Run: headless pygame with SDL's dummy video driver; simulated clock (each Clock.tick advances the game by its frame time, no real sleeping); random seed 0; keys injected as events and as key.get_pressed() state; mouse plan: one left click at the window centre at the start of phase 2, then a move to the lower-right quarter at the start of phase 3.
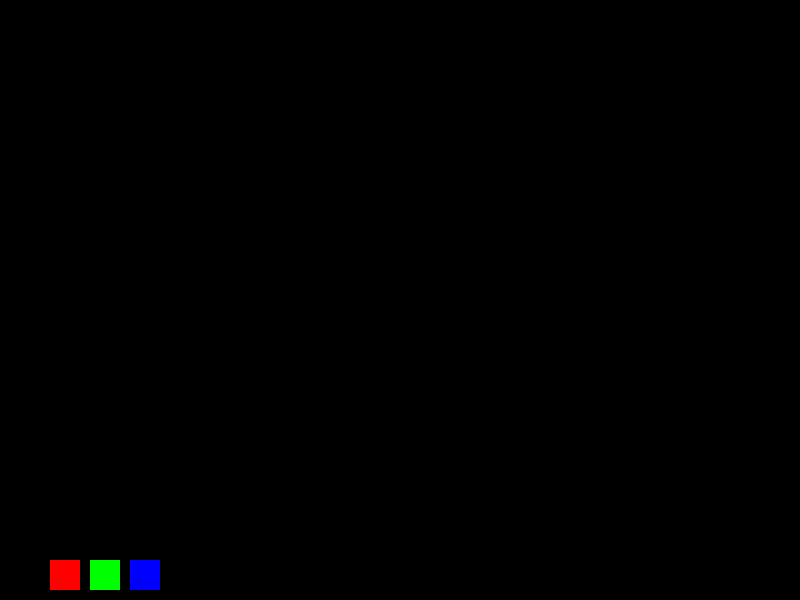
Frame 1 of 4 · flips 1–60 · no input
Frame 2 of 4 · flips 61–180 · clicked the window centre · tapped SPACE, RETURN · held RIGHT (→), D · screen unchanged from frame 1, image omitted
Frame 3 of 4 · flips 181–300 · moved the mouse to the lower-right quarter · held DOWN (↓), S · screen unchanged from frame 2, image omitted
Frame 4 of 4 · flips 301–420 · held LEFT (←), A, UP (↑), W · screen unchanged from frame 3, image omitted

The pygame program that drew these frames:

import pygame, sys

pygame.init()

# Screen parametrs
WIDTH, HEIGHT = 800, 600
screen = pygame.display.set_mode((WIDTH, HEIGHT))
pygame.display.set_caption("Paint Extended with Shapes and Color Buttons")

# this is colors
WHITE = (255, 255, 255)
BLACK = (0, 0, 0)
RED   = (255, 0, 0)
GREEN = (0, 255, 0)
BLUE  = (0, 0, 255)

current_color = BLACK   # original color
tool = "brush"          # primary tool
clock = pygame.time.Clock()
drawing = False
start_pos = None

# Color buttons (at the bottom)
color_buttons = {
    "black": pygame.Rect(10, HEIGHT-40, 30, 30),
    "red":   pygame.Rect(50, HEIGHT-40, 30, 30),
    "green": pygame.Rect(90, HEIGHT-40, 30, 30),
    "blue":  pygame.Rect(130, HEIGHT-40, 30, 30),
}

while True:
    for event in pygame.event.get():
        if event.type == pygame.QUIT:
            pygame.quit()
            sys.exit()

        # Click mouse
        if event.type == pygame.MOUSEBUTTONDOWN:
            # If pressed on the button – color selection
            for name, rect in color_buttons.items():
                if rect.collidepoint(event.pos):
                    if name == "black": current_color = BLACK
                    elif name == "red": current_color = RED
                    elif name == "green": current_color = GREEN
                    elif name == "blue": current_color = BLUE
                    break
            else:
                drawing = True
                start_pos = event.pos

        # Releasing the mouse
        if event.type == pygame.MOUSEBUTTONUP:
            end_pos = event.pos
            if tool == "rect":
                rect = pygame.Rect(start_pos, (end_pos[0]-start_pos[0], end_pos[1]-start_pos[1]))
                pygame.draw.rect(screen, current_color, rect, 2)
            elif tool == "square":
                side = min(abs(end_pos[0]-start_pos[0]), abs(end_pos[1]-start_pos[1]))
                rect = pygame.Rect(start_pos[0], start_pos[1], side, side)
                pygame.draw.rect(screen, current_color, rect, 2)
            elif tool == "right_triangle":
                points = [start_pos, (end_pos[0], start_pos[1]), end_pos]
                pygame.draw.polygon(screen, current_color, points, 2)
            elif tool == "equilateral_triangle":
                side = abs(end_pos[0]-start_pos[0])
                height = int((3**0.5/2)*side)
                points = [
                    (start_pos[0], start_pos[1]),
                    (start_pos[0]+side, start_pos[1]),
                    (start_pos[0]+side//2, start_pos[1]-height)
                ]
                pygame.draw.polygon(screen, current_color, points, 2)
            elif tool == "rhombus":
                dx = end_pos[0]-start_pos[0]
                dy = end_pos[1]-start_pos[1]
                points = [
                    (start_pos[0], start_pos[1]-dy//2),
                    (start_pos[0]+dx//2, start_pos[1]),
                    (start_pos[0], start_pos[1]+dy//2),
                    (start_pos[0]-dx//2, start_pos[1])
                ]
                pygame.draw.polygon(screen, current_color, points, 2)
            drawing = False

        # Selecting a tool using the keyboard
        if event.type == pygame.KEYDOWN:
            if event.key == pygame.K_b: tool = "brush"
            elif event.key == pygame.K_r: tool = "rect"
            elif event.key == pygame.K_s: tool = "square"
            elif event.key == pygame.K_t: tool = "right_triangle"
            elif event.key == pygame.K_e: tool = "equilateral_triangle"
            elif event.key == pygame.K_h: tool = "rhombus"

    # Brush
    if drawing and tool == "brush":
        pygame.draw.circle(screen, current_color, pygame.mouse.get_pos(), 5)

    # Drawing the color buttons
    pygame.draw.rect(screen, BLACK, color_buttons["black"])
    pygame.draw.rect(screen, RED, color_buttons["red"])
    pygame.draw.rect(screen, GREEN, color_buttons["green"])
    pygame.draw.rect(screen, BLUE, color_buttons["blue"])

    pygame.display.update()
    clock.tick(60)


    pygame.display.update()
    clock.tick(60)
